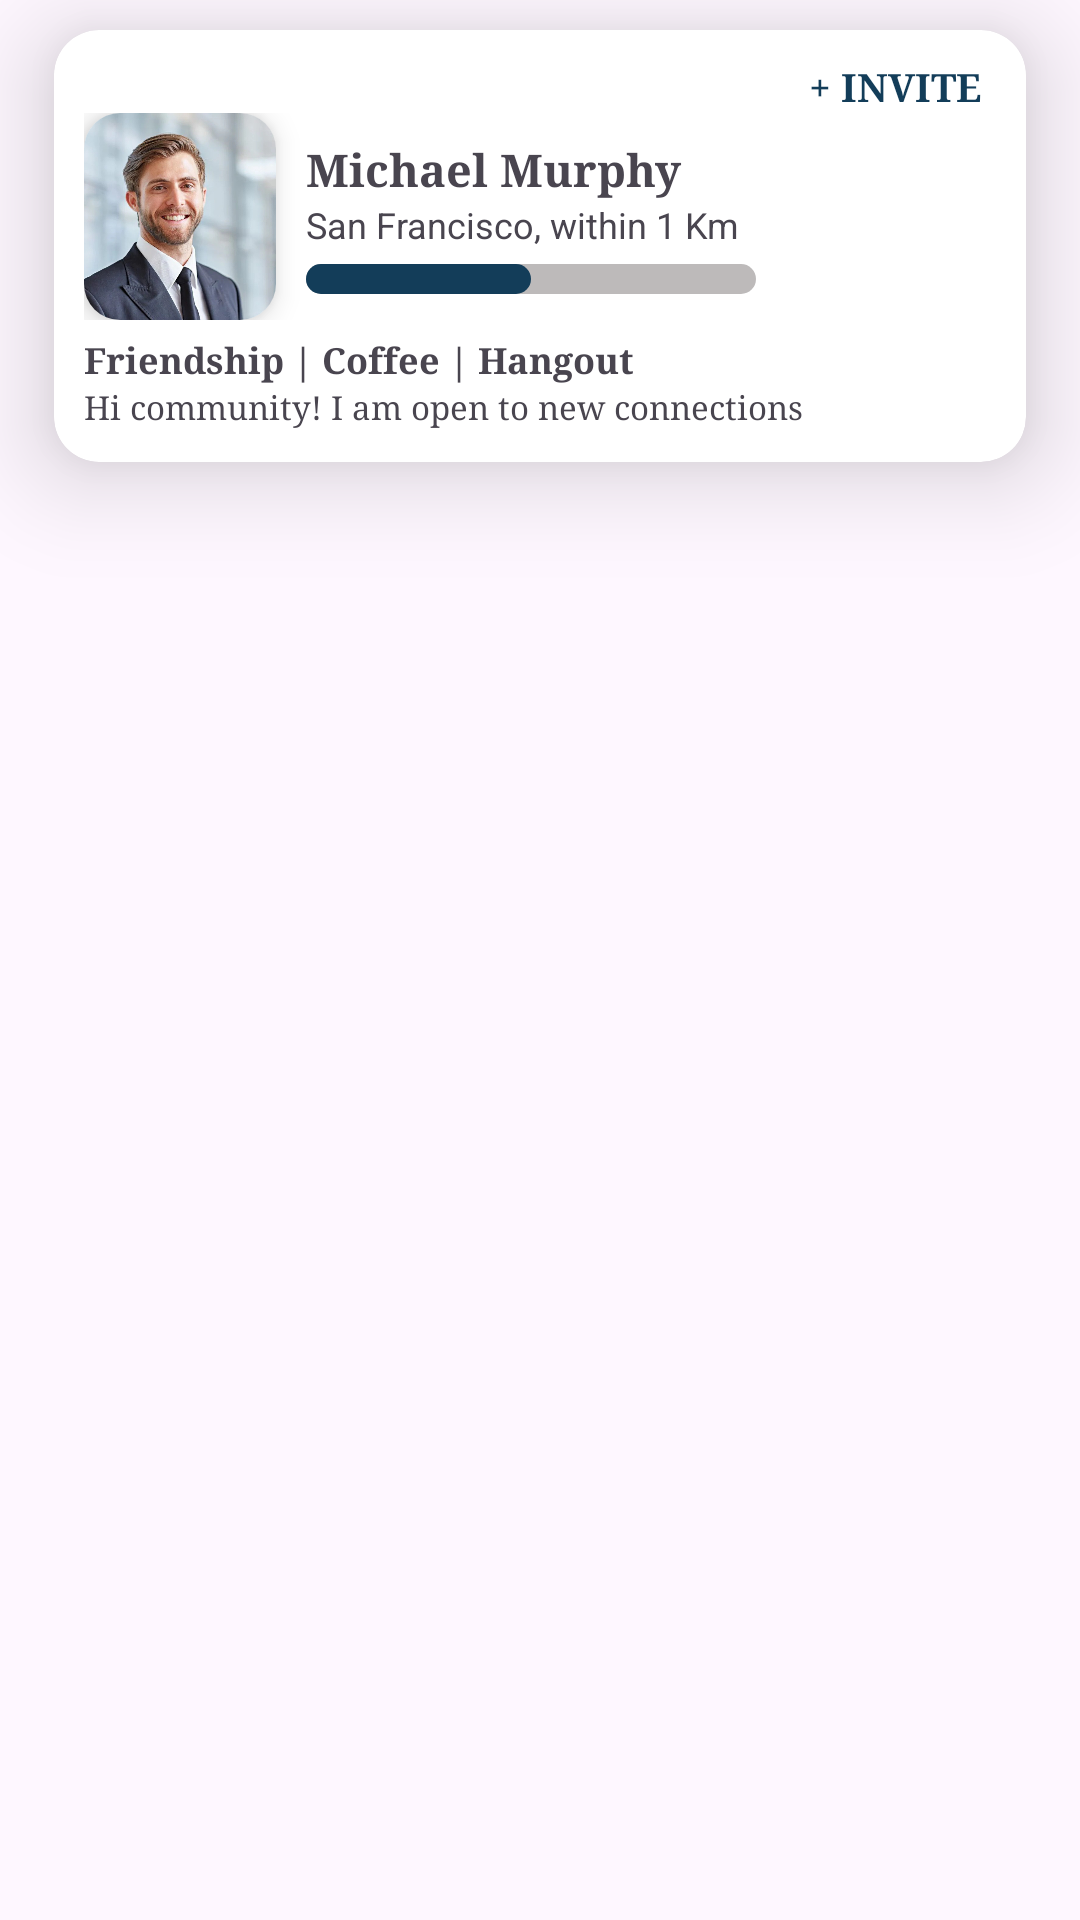

Write the Android layout XML for this screen, with the resource values it uses.
<!-- AndroidManifest.xml: application theme Theme.Assigment -->
<!-- res/layout/sample_desigb.xml -->
<?xml version="1.0" encoding="utf-8"?>
<LinearLayout xmlns:android="http://schemas.android.com/apk/res/android"
    xmlns:app="http://schemas.android.com/apk/res-auto"
    android:orientation="vertical"
    android:layout_width="match_parent"
    android:layout_height="wrap_content">

    <androidx.cardview.widget.CardView
        android:layout_width="match_parent"
        android:layout_height="144dp"
        android:layout_marginStart="18dp"
        android:layout_marginEnd="18dp"
        android:layout_marginBottom="5dp"
        android:layout_marginTop="10dp"
        app:cardElevation="20dp"
        app:cardCornerRadius="15dp"
        >

        <LinearLayout
            android:layout_width="match_parent"
            android:layout_height="match_parent"
            android:orientation="vertical"
            >

            <TextView
                android:layout_width="match_parent"
                android:layout_height="wrap_content"
                android:text="+ INVITE"
                android:textStyle="bold"
                android:fontFamily="serif"
                android:textSize="13dp"
                android:gravity="end"
                android:layout_gravity="end"
                android:layout_marginEnd="15dp"
                android:layout_marginTop="10dp"
                android:textColor="@color/tabColor"
                ></TextView>

            <LinearLayout
                android:layout_width="match_parent"
                android:layout_height="wrap_content"
                android:orientation="horizontal"
                android:layout_marginStart="10dp"
                >

        <androidx.cardview.widget.CardView
            android:layout_width="wrap_content"
            android:layout_height="wrap_content"
            app:cardCornerRadius="12dp"
            app:cardElevation="6dp">

            <ImageView
                android:id="@+id/img"
                android:layout_width="64dp"
                android:layout_height="69dp"
               android:scaleType="centerCrop"
                android:src="@drawable/pp2"></ImageView>

    </androidx.cardview.widget.CardView>



          <LinearLayout
               android:layout_width="match_parent"
               android:layout_height="wrap_content"
               android:orientation="vertical"
              android:layout_marginStart="10dp"
              android:layout_gravity="center">

              <TextView
                  android:id="@+id/name"
                  android:layout_width="wrap_content"
                  android:layout_height="wrap_content"
                  android:textStyle="bold"
                  android:fontFamily="serif"
                  android:textSize="15dp"
                  android:background="@drawable/img_bg"
                  android:text="Michael Murphy"
                  ></TextView>

              <TextView
                  android:id="@+id/adress"
                  android:layout_width="wrap_content"
                  android:layout_height="wrap_content"

                  android:textSize="12dp"
                  android:background="@drawable/img_bg"
                  android:text="San Francisco, within 1 Km"
                  ></TextView>

              <ProgressBar
                  android:id="@+id/progressbar"
                  android:layout_width="150dp"
                  android:layout_height="10dp"
                  android:progress="50"
                  android:layout_marginTop="5dp"
                  android:progressDrawable="@drawable/progressbar_bg"
                  style="?android:attr/progressBarStyleHorizontal"
                  ></ProgressBar>


          </LinearLayout>


            </LinearLayout>

            <LinearLayout
                android:layout_width="match_parent"
                android:layout_height="wrap_content"
                android:orientation="horizontal"
                android:layout_marginTop="5dp"
                android:layout_marginStart="10dp"
                >


                <TextView
                    android:id="@+id/hobby1"
                    android:layout_width="wrap_content"
                    android:layout_height="wrap_content"
                    android:textStyle="bold"
                    android:fontFamily="serif"
                    android:textSize="12dp"
                    android:background="@drawable/img_bg"
                    android:text="Friendship"
                    ></TextView>

                <TextView

                    android:layout_width="wrap_content"
                    android:layout_height="wrap_content"
                    android:textStyle="bold"
                    android:fontFamily="serif"
                    android:textSize="12dp"
                    android:background="@drawable/img_bg"
                    android:text=" | "
                    ></TextView>

                <TextView
                    android:id="@+id/hobby2"
                    android:layout_width="wrap_content"
                    android:layout_height="wrap_content"
                    android:textStyle="bold"
                    android:fontFamily="serif"
                    android:textSize="12dp"
                    android:background="@drawable/img_bg"
                    android:text="Coffee"
                    ></TextView>

                <TextView
                    android:layout_width="wrap_content"
                    android:layout_height="wrap_content"
                    android:textStyle="bold"
                    android:fontFamily="serif"
                    android:textSize="12dp"
                    android:background="@drawable/img_bg"
                    android:text=" | "
                    ></TextView>

                <TextView
                    android:id="@+id/hobby3"
                    android:layout_width="wrap_content"
                    android:layout_height="wrap_content"
                    android:textStyle="bold"
                    android:fontFamily="serif"
                    android:textSize="12dp"
                    android:background="@drawable/img_bg"
                    android:text="Hangout"
                    ></TextView>

            </LinearLayout>

            <TextView
                android:id="@+id/availability"
                android:layout_width="wrap_content"
                android:layout_height="wrap_content"

                android:fontFamily="serif"
                android:textSize="11dp"
                android:layout_marginStart="10dp"
                android:layout_marginBottom="10dp"
                android:background="@drawable/img_bg"
                android:text="Hi community! I am open to new connections "
                ></TextView>

        </LinearLayout>





    </androidx.cardview.widget.CardView>

</LinearLayout>
<!-- resources referenced by this layout -->
<resources>
  <color name="tabColor">#133D59</color>
  <!-- drawable img_bg (drawable) -->
  <?xml version="1.0" encoding="utf-8"?>
  <shape xmlns:android="http://schemas.android.com/apk/res/android">
  
          <corners android:radius="30dp" /> 
  
  
  </shape>
  <!-- drawable pp2: jpg bitmap (drawable, 108752 bytes) -->
  <!-- drawable progressbar_bg (drawable) -->
  <?xml version="1.0" encoding="utf-8"?>
  <layer-list xmlns:android="http://schemas.android.com/apk/res/android">
  
      <item android:id="@android:id/background">
  
          <shape android:shape="rectangle">
              <corners android:radius="6dp" />
              <solid android:color="#E4B6B2B2" />
  
          </shape>
  
  
      </item>
  
      <item android:id="@android:id/progress">
          <scale android:scaleWidth="100%"
             >
              <shape android:shape="rectangle">
                  <corners android:radius="6dp" />
                  <solid android:color="@color/tabColor" />
  
              </shape>
          </scale>
      </item>
  
  </layer-list>
  <style name="Theme.Assigment" parent="Base.Theme.Assigment" />
  <style name="Base.Theme.Assigment" parent="Theme.Material3.Light.NoActionBar">
          
          <item name="colorPrimary">@color/statusBarColor</item>
          <item name="statusBarBackground">@color/statusBarColor</item>
          <item name="android:windowLightStatusBar">true</item>
  
      </style>
  <color name="statusBarColor">#0E2E43</color>
</resources>
